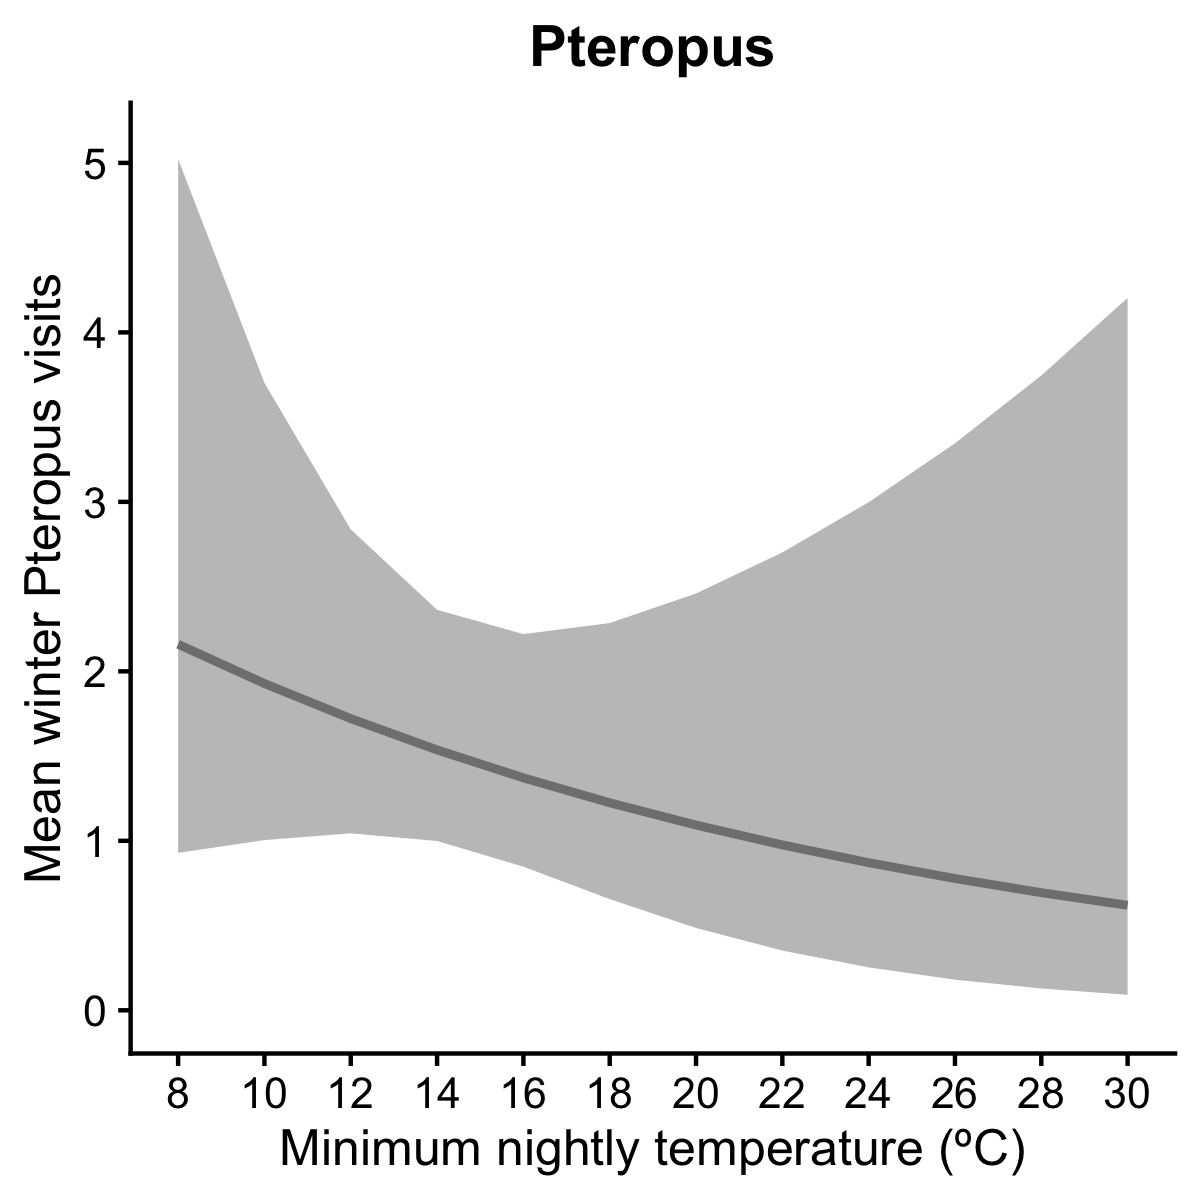

Values plotted in this chart, from the file beside it:
, x, predicted, std.error, conf.low, conf.high, group
1, 8, 2.16, 0.4306, 0.9288, 5.023, 513.1
2, 10, 1.928, 0.3328, 1.004, 3.702, 513.1
3, 12, 1.721, 0.2551, 1.044, 2.838, 513.1
4, 14, 1.536, 0.2197, 0.999, 2.363, 513.1
5, 16, 1.372, 0.2456, 0.8475, 2.22, 513.1
6, 18, 1.224, 0.3183, 0.6561, 2.285, 513.1
7, 20, 1.093, 0.4138, 0.4858, 2.459, 513.1
8, 22, 0.9757, 0.5196, 0.3524, 2.702, 513.1
9, 24, 0.871, 0.6306, 0.2531, 2.998, 513.1
10, 26, 0.7775, 0.7445, 0.1807, 3.345, 513.1
11, 28, 0.6941, 0.8601, 0.1286, 3.746, 513.1
12, 30, 0.6196, 0.9768, 0.09133, 4.204, 513.1
